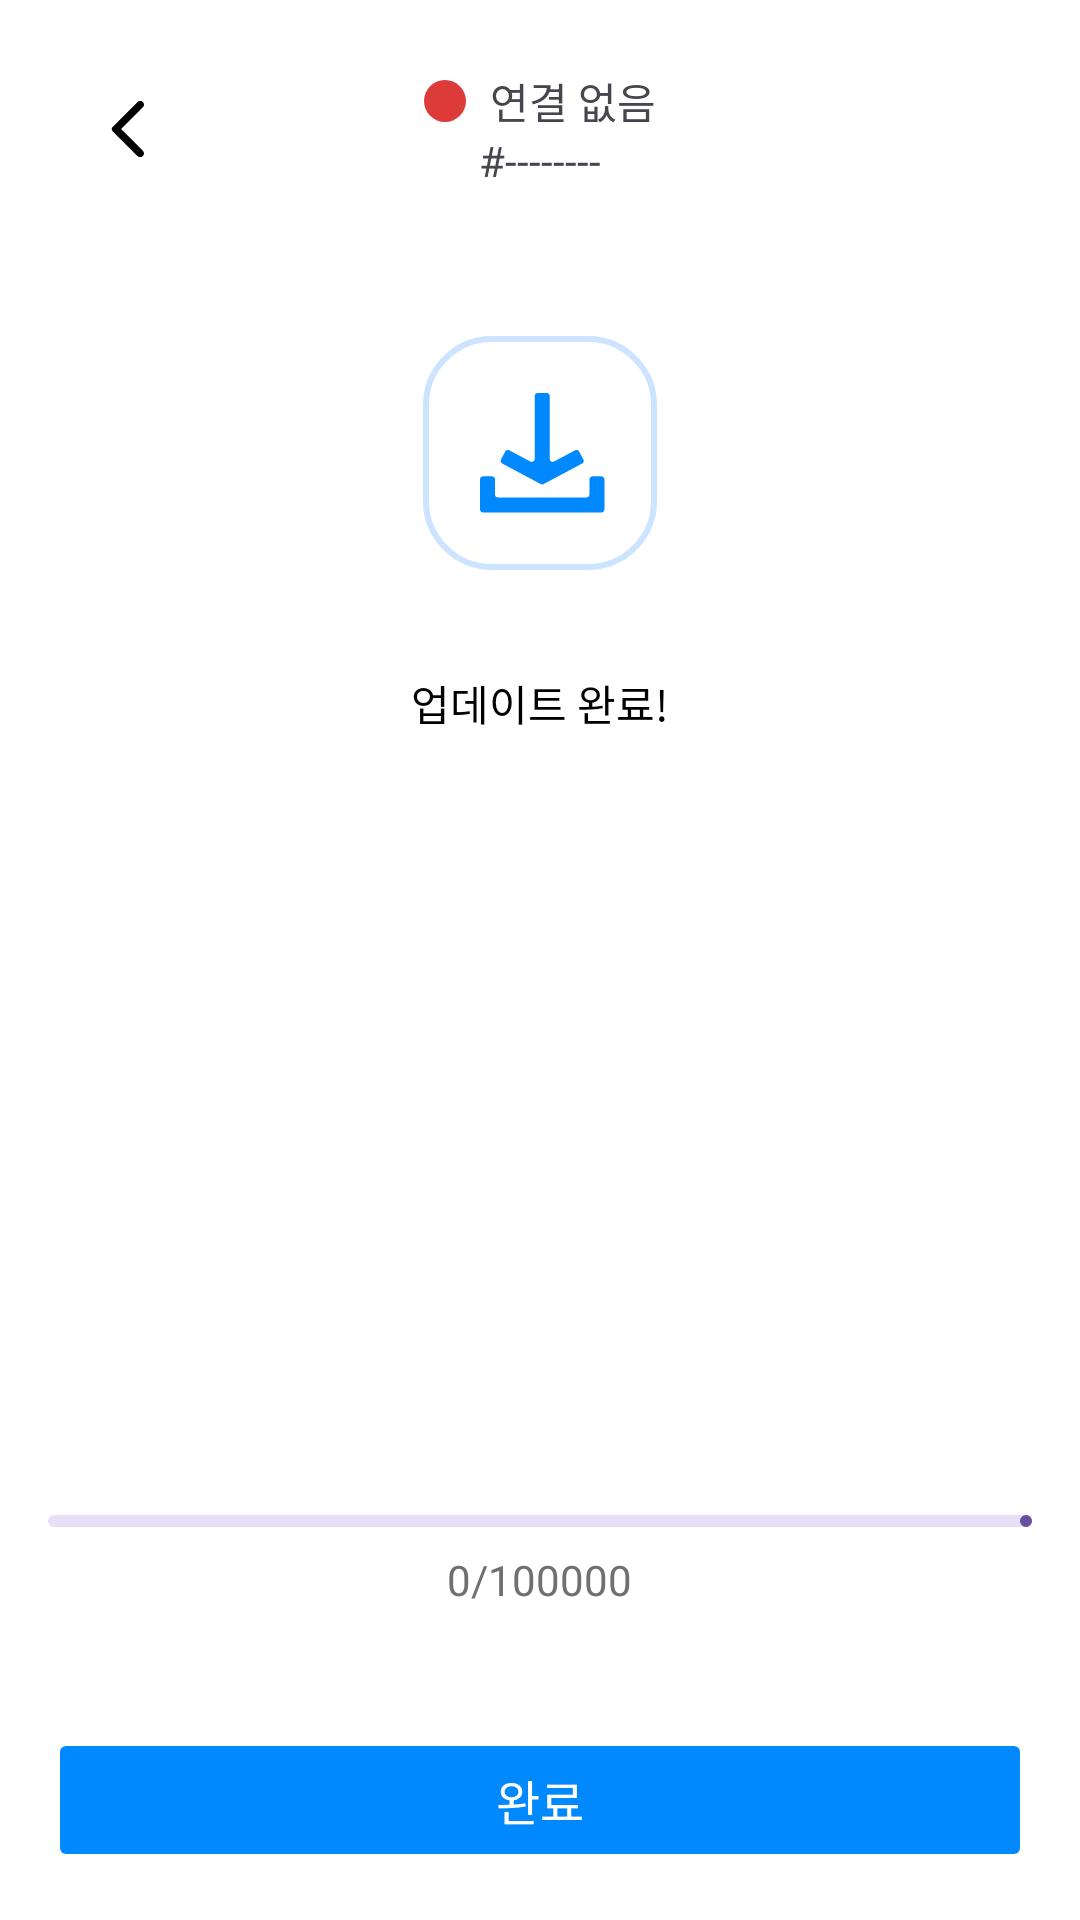

Produce the Android XML layout that renders to this screen, including the resource entries it uses.
<!-- AndroidManifest.xml: application theme Theme.Todoc_ota_application -->
<!-- res/layout/fragment_auto_update.xml -->
<?xml version="1.0" encoding="utf-8"?>
<ScrollView xmlns:android="http://schemas.android.com/apk/res/android"
    xmlns:app="http://schemas.android.com/apk/res-auto"
    xmlns:tools="http://schemas.android.com/tools"
    android:layout_width="match_parent"
    android:layout_height="match_parent"
    android:background="@color/white"
    android:fillViewport="true">

    <LinearLayout
        android:layout_width="match_parent"
        android:layout_height="wrap_content"
        android:orientation="vertical"
        android:padding="16dp">

        <androidx.constraintlayout.widget.ConstraintLayout
            android:id="@+id/connHeader"
            android:layout_width="match_parent"
            android:layout_height="wrap_content">

            <ImageView
                android:id="@+id/backToSearchBtn"
                android:layout_width="wrap_content"
                android:layout_height="wrap_content"
                android:padding="15dp"
                android:rotation="180"
                android:src="@drawable/ic_round_arrow_forward_ios_42"
                app:layout_constraintBottom_toBottomOf="parent"
                app:layout_constraintStart_toStartOf="parent"
                app:layout_constraintTop_toTopOf="parent" />

            <LinearLayout
                android:id="@+id/scanBtn"
                android:layout_width="wrap_content"
                android:layout_height="wrap_content"
                android:layout_weight="1"
                android:gravity="center"
                android:orientation="vertical"
                app:layout_constraintBottom_toBottomOf="parent"
                app:layout_constraintEnd_toEndOf="parent"
                app:layout_constraintStart_toStartOf="parent"
                app:layout_constraintTop_toTopOf="parent">


                <LinearLayout
                    android:layout_width="wrap_content"
                    android:layout_height="wrap_content"
                    android:layout_weight="1"
                    android:gravity="center"
                    android:orientation="horizontal">

                    <View
                        android:id="@+id/viewStatusDot"
                        android:layout_width="14dp"
                        android:layout_height="14dp"
                        android:layout_marginEnd="8dp"
                        android:background="@drawable/status_dot" />

                    <TextView
                        android:id="@+id/tvDeviceName"
                        android:layout_width="wrap_content"
                        android:layout_height="wrap_content"
                        android:fontFamily="@font/pretendard_bold"
                        android:text="연결 없음" />
                </LinearLayout>

                <TextView
                    android:id="@+id/tvDeviceSerial"
                    android:layout_width="wrap_content"
                    android:layout_height="wrap_content"
                    android:fontFamily="@font/pretendard_medium"
                    android:text="#--------" />
            </LinearLayout>


        </androidx.constraintlayout.widget.ConstraintLayout>

        <ScrollView
            android:layout_width="match_parent"
            android:layout_height="match_parent"

            android:layout_weight="1">

            <LinearLayout
                android:layout_width="match_parent"
                android:layout_height="match_parent"
                android:layout_marginTop="8dp"
                android:gravity="center|top"
                android:orientation="vertical">

                <ImageView
                    android:layout_width="wrap_content"
                    android:layout_height="wrap_content"
                    android:layout_marginTop="34dp"
                    android:src="@drawable/download_ic" />

                <TextView
                    android:id="@+id/matchVersionTxt"
                    android:layout_width="wrap_content"
                    android:layout_height="wrap_content"
                    android:layout_marginTop="34dp"
                    android:fontFamily="@font/pretendard_semibold"
                    android:gravity="center"
                    android:text="업데이트 완료!"
                    android:textColor="@color/black"
                    android:textSize="14dp" />



            </LinearLayout>
        </ScrollView>
        <com.google.android.material.progressindicator.LinearProgressIndicator
            android:layout_width="match_parent"
            android:layout_height="wrap_content"/>
        <TextView
            android:layout_width="wrap_content"
            android:layout_height="wrap_content"
            android:layout_marginTop="8dp"
            android:layout_gravity="center"
            android:fontFamily="@font/pretendard_regular"
            android:textSize="14dp"
            android:textColor="@color/gray"
            android:text="0/100000"/>
        <Button
            android:id="@+id/completeBtn"
            android:layout_width="match_parent"
            android:layout_height="48dp"
            android:layout_marginTop="40dp"
            android:backgroundTint="@color/todocBlueColor"
            android:enabled="false"
            android:fontFamily="@font/pretendard_bold"
            android:gravity="center"
            android:text="완료"
            android:textColor="@color/white"
            android:textSize="16dp" />
    </LinearLayout>
</ScrollView>
<!-- resources referenced by this layout -->
<resources>
  <color name="black">#000000</color>
  <color name="gray">#707070</color>
  <color name="todocBlueColor">#0088FF</color>
  <color name="white">#FFFFFF</color>
  <!-- drawable download_ic (drawable) -->
  <vector xmlns:android="http://schemas.android.com/apk/res/android"
      android:width="78dp"
      android:height="78dp"
      android:viewportWidth="78"
      android:viewportHeight="78">
    <path
        android:pathData="M23,1L55,1A22,22 0,0 1,77 23L77,55A22,22 0,0 1,55 77L23,77A22,22 0,0 1,1 55L1,23A22,22 0,0 1,23 1z"
        android:strokeAlpha="0.2"
        android:strokeWidth="2"
        android:fillColor="#00000000"
        android:strokeColor="#007AFF"/>
    <path
        android:pathData="M24,52.83C24,53.382 24.448,53.83 25,53.83H54.461C55.013,53.83 55.461,53.382 55.461,52.83V47.78C55.461,47.228 55.909,46.78 56.461,46.78H59.461C60.013,46.78 60.461,47.228 60.461,47.78V57.83C60.461,58.382 60.013,58.83 59.461,58.83H20C19.448,58.83 19,58.382 19,57.83V47.78C19,47.228 19.448,46.78 20,46.78H23C23.552,46.78 24,47.228 24,47.78V52.83ZM42.23,40.946C42.23,41.701 43.035,42.183 43.701,41.828L50.693,38.099C51.18,37.84 51.786,38.024 52.046,38.511L53.458,41.159C53.718,41.646 53.534,42.252 53.046,42.512L40.906,48.986L40.201,49.362C39.907,49.519 39.554,49.519 39.26,49.363L38.554,48.986L26.414,42.512C25.926,42.252 25.742,41.646 26.002,41.159L27.414,38.511C27.674,38.024 28.28,37.84 28.767,38.099L35.76,41.829C36.426,42.184 37.23,41.701 37.23,40.947V20C37.23,19.448 37.678,19 38.23,19H41.23C41.783,19 42.23,19.448 42.23,20V40.946Z"
        android:fillColor="#0088FF"/>
  </vector>
  <!-- drawable ic_round_arrow_forward_ios_42 (drawable) -->
  <vector
      android:autoMirrored="true" android:height="24dp"
      android:tint="@android:color/black" android:viewportHeight="24"
      android:viewportWidth="24" android:width="24dp" xmlns:android="http://schemas.android.com/apk/res/android">
      <path android:fillColor="@android:color/white" android:pathData="M7.38,21.01c0.49,0.49 1.28,0.49 1.77,0l8.31,-8.31c0.39,-0.39 0.39,-1.02 0,-1.41L9.15,2.98c-0.49,-0.49 -1.28,-0.49 -1.77,0s-0.49,1.28 0,1.77L14.62,12l-7.25,7.25c-0.48,0.48 -0.48,1.28 0.01,1.76z"/>
  </vector>
  <!-- drawable status_dot (drawable) -->
  <?xml version="1.0" encoding="utf-8"?>
  <shape xmlns:android="http://schemas.android.com/apk/res/android" android:shape="oval">
      <size android:width="12dp" android:height="12dp"/>
      <solid android:color="#DD3A3A"/> 
  </shape>
  <style name="Theme.Todoc_ota_application" parent="Base.Theme.Todoc_ota_application" />
  <style name="Base.Theme.Todoc_ota_application" parent="Theme.Material3.Light.NoActionBar">
  
          <item name="android:statusBarColor">@color/backGroundColor</item>
          <item name="android:navigationBarColor">@color/backGroundColor</item>
  
          
          <item name="android:windowLightStatusBar">true</item>
          <item name="android:windowLightNavigationBar">true</item>
  
      </style>
  <color name="backGroundColor">#ffffff</color>
</resources>
